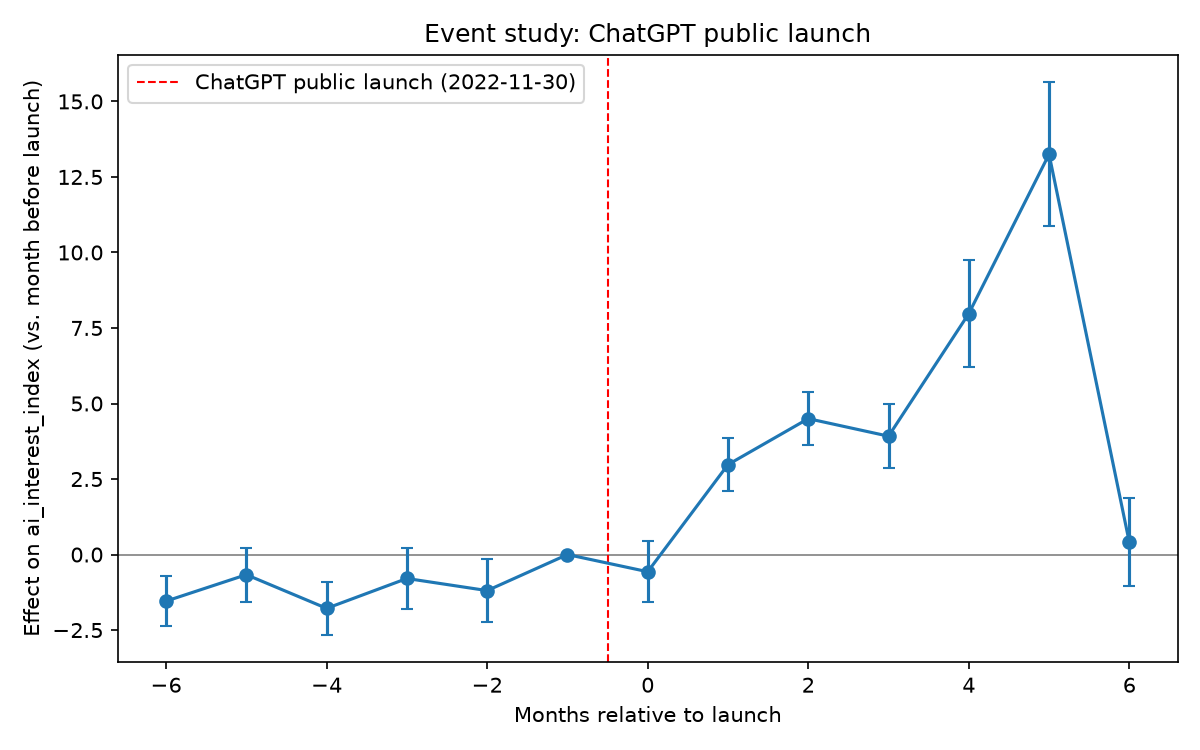

Data behind this chart, as committed beside it:
event_time, coef, std_err, ci_low, ci_high, p_value
-6, -1.541, 0.4254, -2.375, -0.7074, 0.0002914
-5, -0.6667, 0.4536, -1.556, 0.2223, 0.1416
-4, -1.781, 0.4435, -2.651, -0.9122, 5.8964887085143846e-05
-3, -0.7922, 0.5093, -1.79, 0.206, 0.1198
-2, -1.193, 0.5263, -2.225, -0.1616, 0.02339
-1, 0.0, 0.0, 0.0, 0.0, 
0, -0.5686, 0.5143, -1.577, 0.4394, 0.2689
1, 2.977, 0.4454, 2.104, 3.85, 2.3129434611927507e-11
2, 4.499, 0.4465, 3.624, 5.374, 7.040799869520341e-24
3, 3.919, 0.5384, 2.863, 4.974, 3.380691978693382e-13
4, 7.977, 0.9076, 6.198, 9.756, 1.5071754710908145e-18
5, 13.25, 1.218, 10.86, 15.64, 1.4521177584000519e-27
6, 0.401, 0.7423, -1.054, 1.856, 0.5891
